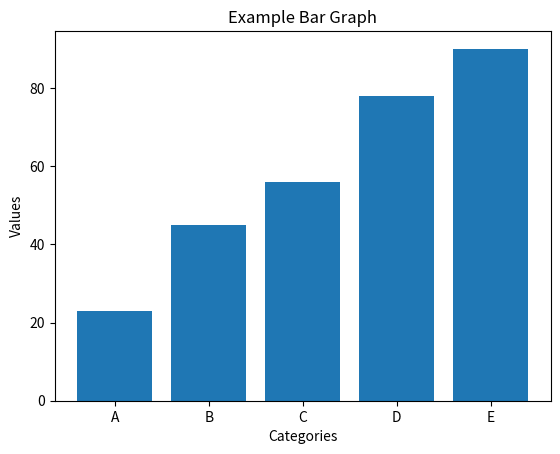

Reproduce this figure in Python.
import matplotlib.pyplot as plt

def create_bar_graph(data, labels, title, xlabel, ylabel):
    plt.bar(range(len(data)), data, tick_label=labels)
    plt.title(title)
    plt.xlabel(xlabel)
    plt.ylabel(ylabel)
    plt.show()

# Example data
data = [23, 45, 56, 78, 90]
labels = ['A', 'B', 'C', 'D', 'E']
title = 'Example Bar Graph'
xlabel = 'Categories'
ylabel = 'Values'

# Call the function to create the bar graph
create_bar_graph(data, labels, title, xlabel, ylabel)
